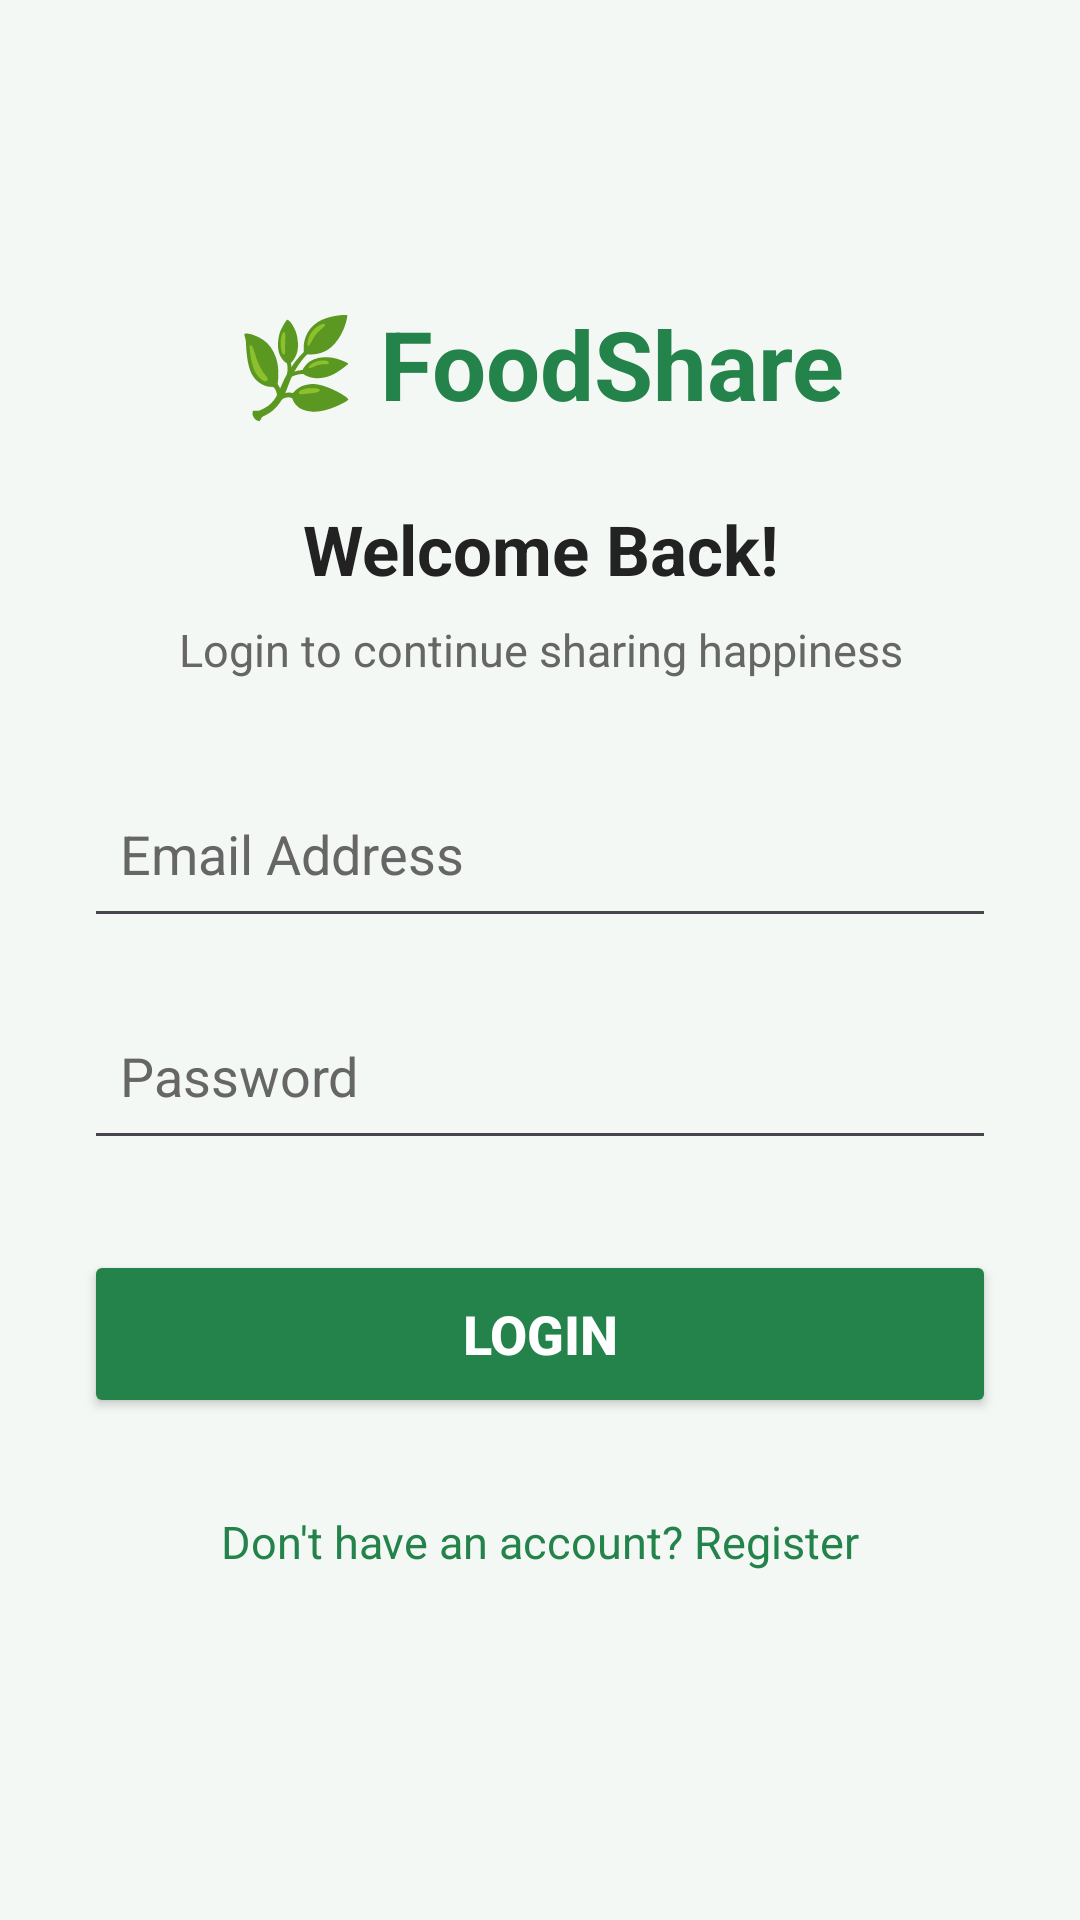

Layout XML and referenced resources for this Android screen:
<!-- AndroidManifest.xml: application theme Theme.Foodshare -->
<!-- res/layout/activity_login.xml -->
<?xml version="1.0" encoding="utf-8"?>
<ScrollView
    xmlns:android="http://schemas.android.com/apk/res/android"
    android:layout_width="match_parent"
    android:layout_height="match_parent"
    android:fillViewport="true"
    android:background="#F4F8F4">

    <LinearLayout
        android:layout_width="match_parent"
        android:layout_height="match_parent"
        android:orientation="vertical"
        android:gravity="center"
        android:padding="28dp">

        <TextView
            android:layout_width="match_parent"
            android:layout_height="wrap_content"
            android:text="🌿 FoodShare"
            android:textSize="32sp"
            android:textStyle="bold"
            android:textColor="#24834A"
            android:gravity="center"/>

        <TextView
            android:layout_width="match_parent"
            android:layout_height="wrap_content"
            android:text="Welcome Back!"
            android:textSize="23sp"
            android:textStyle="bold"
            android:textColor="#222222"
            android:gravity="center"
            android:layout_marginTop="25dp"/>

        <TextView
            android:layout_width="match_parent"
            android:layout_height="wrap_content"
            android:text="Login to continue sharing happiness"
            android:textSize="15sp"
            android:textColor="#666666"
            android:gravity="center"
            android:layout_marginTop="8dp"
            android:layout_marginBottom="30dp"/>

        <EditText
            android:id="@+id/etLoginEmail"
            android:layout_width="match_parent"
            android:layout_height="56dp"
            android:hint="Email Address"
            android:inputType="textEmailAddress"
            android:autofillHints="emailAddress"
            android:padding="12dp"
            android:textColor="#222222"
            android:textColorHint="#666666"/>

        <EditText
            android:id="@+id/etLoginPassword"
            android:layout_width="match_parent"
            android:layout_height="56dp"
            android:hint="Password"
            android:inputType="textPassword"
            android:autofillHints="password"
            android:padding="12dp"
            android:textColor="#222222"
            android:textColorHint="#666666"
            android:layout_marginTop="18dp"/>

        <Button
            android:id="@+id/btnLogin"
            android:layout_width="match_parent"
            android:layout_height="56dp"
            android:text="Login"
            android:textColor="#FFFFFF"
            android:textStyle="bold"
            android:textSize="18sp"
            android:backgroundTint="#24834A"
            android:layout_marginTop="30dp"/>

        <TextView
            android:id="@+id/tvRegister"
            android:layout_width="match_parent"
            android:layout_height="wrap_content"
            android:text="Don't have an account? Register"
            android:textColor="#24834A"
            android:textSize="15sp"
            android:gravity="center"
            android:padding="16dp"
            android:layout_marginTop="15dp"/>

    </LinearLayout>
</ScrollView>
<!-- resources referenced by this layout -->
<resources>
  <style name="Theme.Foodshare" parent="Base.Theme.Foodshare" />
  <style name="Base.Theme.Foodshare" parent="Theme.Material3.DayNight.NoActionBar">
          
          
      </style>
</resources>
